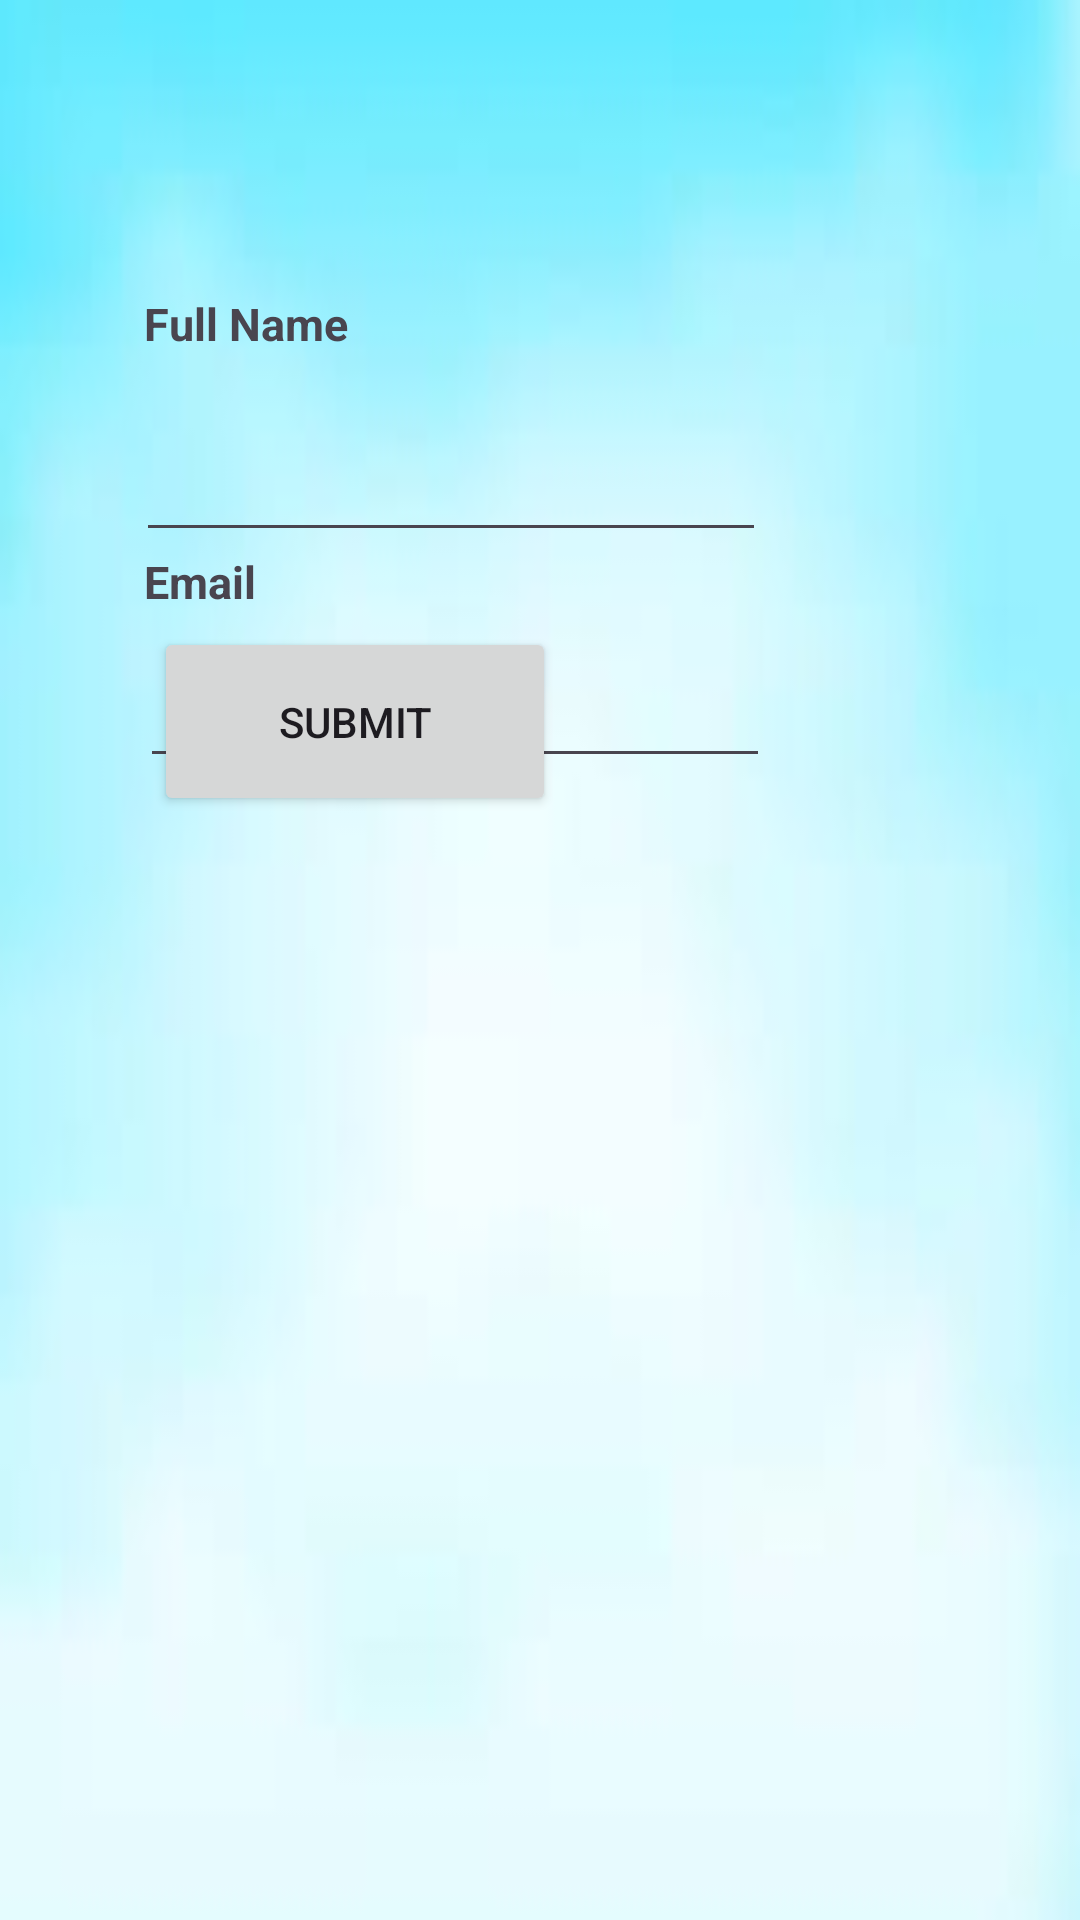

Reconstruct the res/layout file that produces this screen, plus the resources it refers to.
<!-- AndroidManifest.xml: application theme Theme.TelegramDemo -->
<!-- res/layout/activity_detailes.xml -->
<?xml version="1.0" encoding="utf-8"?>
<androidx.constraintlayout.widget.ConstraintLayout xmlns:android="http://schemas.android.com/apk/res/android"
    xmlns:app="http://schemas.android.com/apk/res-auto"
    xmlns:tools="http://schemas.android.com/tools"
    android:id="@+id/Weltext"
    android:layout_width="match_parent"
    android:layout_height="match_parent"
    tools:context=".Users"
    android:background="@drawable/bg2">


    <TextView
        android:id="@+id/weltext"
        android:layout_width="405dp"
        android:layout_height="71dp"
        android:gravity="center"

        android:textSize="30dp"
        android:textStyle="bold"
        app:layout_constraintBottom_toBottomOf="parent"
        app:layout_constraintEnd_toEndOf="parent"
        app:layout_constraintStart_toStartOf="parent"
        app:layout_constraintTop_toTopOf="parent"
        app:layout_constraintVertical_bias="0.066" />

    <EditText
        android:id="@+id/fname"
        android:layout_width="wrap_content"
        android:layout_height="wrap_content"
        android:ems="10"
        android:inputType="text"
        app:layout_constraintBottom_toTopOf="@+id/email"
        app:layout_constraintEnd_toEndOf="parent"
        app:layout_constraintHorizontal_bias="0.303"
        app:layout_constraintStart_toStartOf="parent"
        app:layout_constraintTop_toBottomOf="@+id/weltext" />

    <EditText
        android:id="@+id/email"
        android:layout_width="wrap_content"
        android:layout_height="wrap_content"
        android:ems="10"
        android:inputType="text"
        app:layout_constraintBottom_toBottomOf="parent"
        app:layout_constraintEnd_toEndOf="parent"
        app:layout_constraintHorizontal_bias="0.311"
        app:layout_constraintStart_toStartOf="parent"
        app:layout_constraintTop_toTopOf="parent"
        app:layout_constraintVertical_bias="0.364" />

    <Button
        android:id="@+id/button2"
        android:layout_width="134dp"
        android:layout_height="63dp"
        android:layout_marginBottom="368dp"
        android:text="Submit"
        app:layout_constraintBottom_toBottomOf="parent"
        app:layout_constraintEnd_toEndOf="parent"
        app:layout_constraintHorizontal_bias="0.227"
        app:layout_constraintStart_toStartOf="parent" />

    <TextView
        android:id="@+id/textView4"
        android:layout_width="205dp"
        android:layout_height="33dp"
        android:layout_marginBottom="12dp"
        android:text="Full Name"
        android:textSize="15dp"
        android:textStyle="bold"
        app:layout_constraintBottom_toTopOf="@+id/fname"
        app:layout_constraintEnd_toEndOf="parent"
        app:layout_constraintHorizontal_bias="0.31"
        app:layout_constraintStart_toStartOf="parent" />

    <TextView
        android:id="@+id/textView5"
        android:layout_width="208dp"
        android:layout_height="35dp"
        android:text="Email"
        android:textSize="15dp"
        android:textStyle="bold"
        app:layout_constraintBottom_toTopOf="@+id/email"
        app:layout_constraintEnd_toEndOf="parent"
        app:layout_constraintHorizontal_bias="0.315"
        app:layout_constraintStart_toStartOf="parent"
        app:layout_constraintTop_toBottomOf="@+id/fname"
        app:layout_constraintVertical_bias="0.645" />


</androidx.constraintlayout.widget.ConstraintLayout>
<!-- resources referenced by this layout -->
<resources>
  <!-- drawable bg2: jpg bitmap (drawable, 1602 bytes) -->
  <style name="Theme.TelegramDemo" parent="Base.Theme.TelegramDemo" />
  <style name="Base.Theme.TelegramDemo" parent="Theme.Material3.DayNight.NoActionBar">
          
          
      </style>
</resources>
